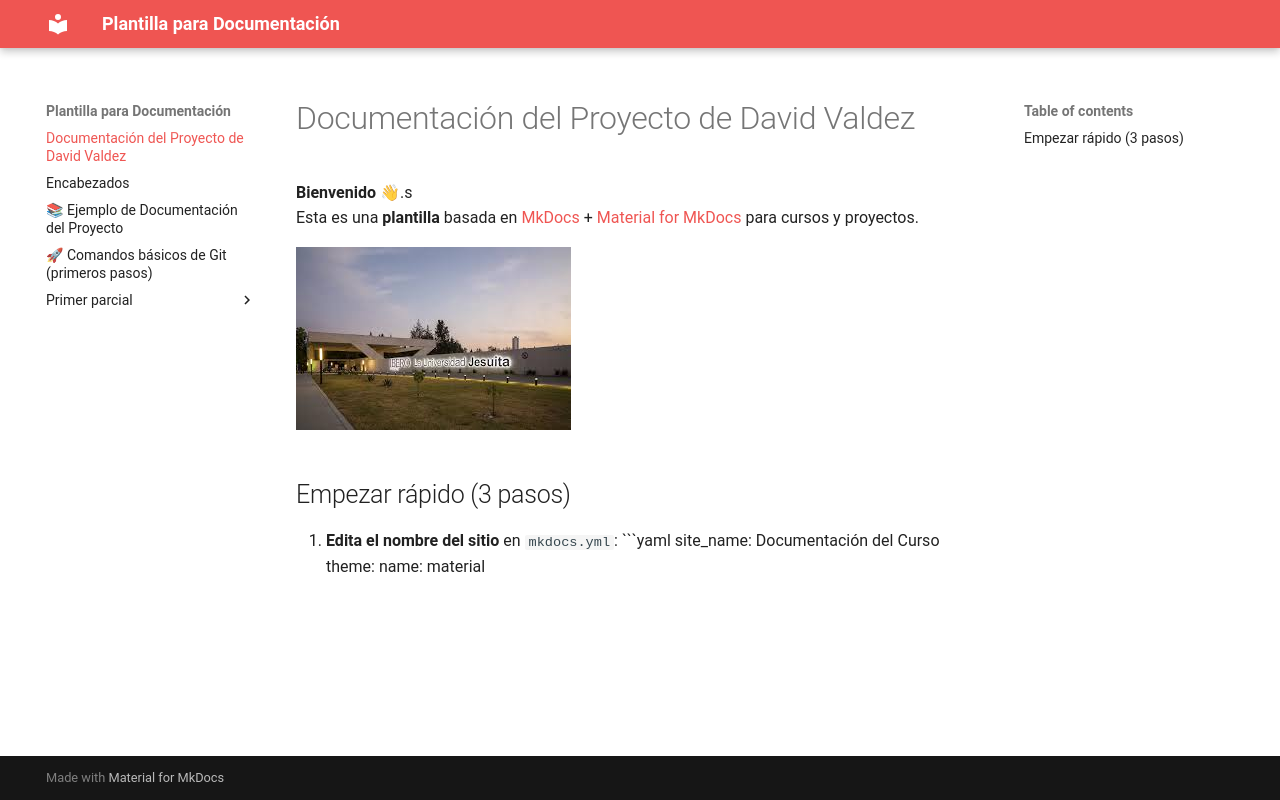

repository: dv346/Bitacora_David · page: index.html · generator: mkdocs

# Documentación del Proyecto de David Valdez

**Bienvenido** 👋.s  
Esta es una **plantilla** basada en [MkDocs](https://www.mkdocs.org/) + [Material for MkDocs](https://squidfunk.github.io/mkdocs-material/) para cursos y proyectos.

![Diagrama del sistema](recursos/imgs/ibero.jpeg)


## Empezar rápido (3 pasos)

1. **Edita el nombre del sitio** en `mkdocs.yml`:
   ```yaml
   site_name: Documentación del Curso
   theme:
     name: material

     
